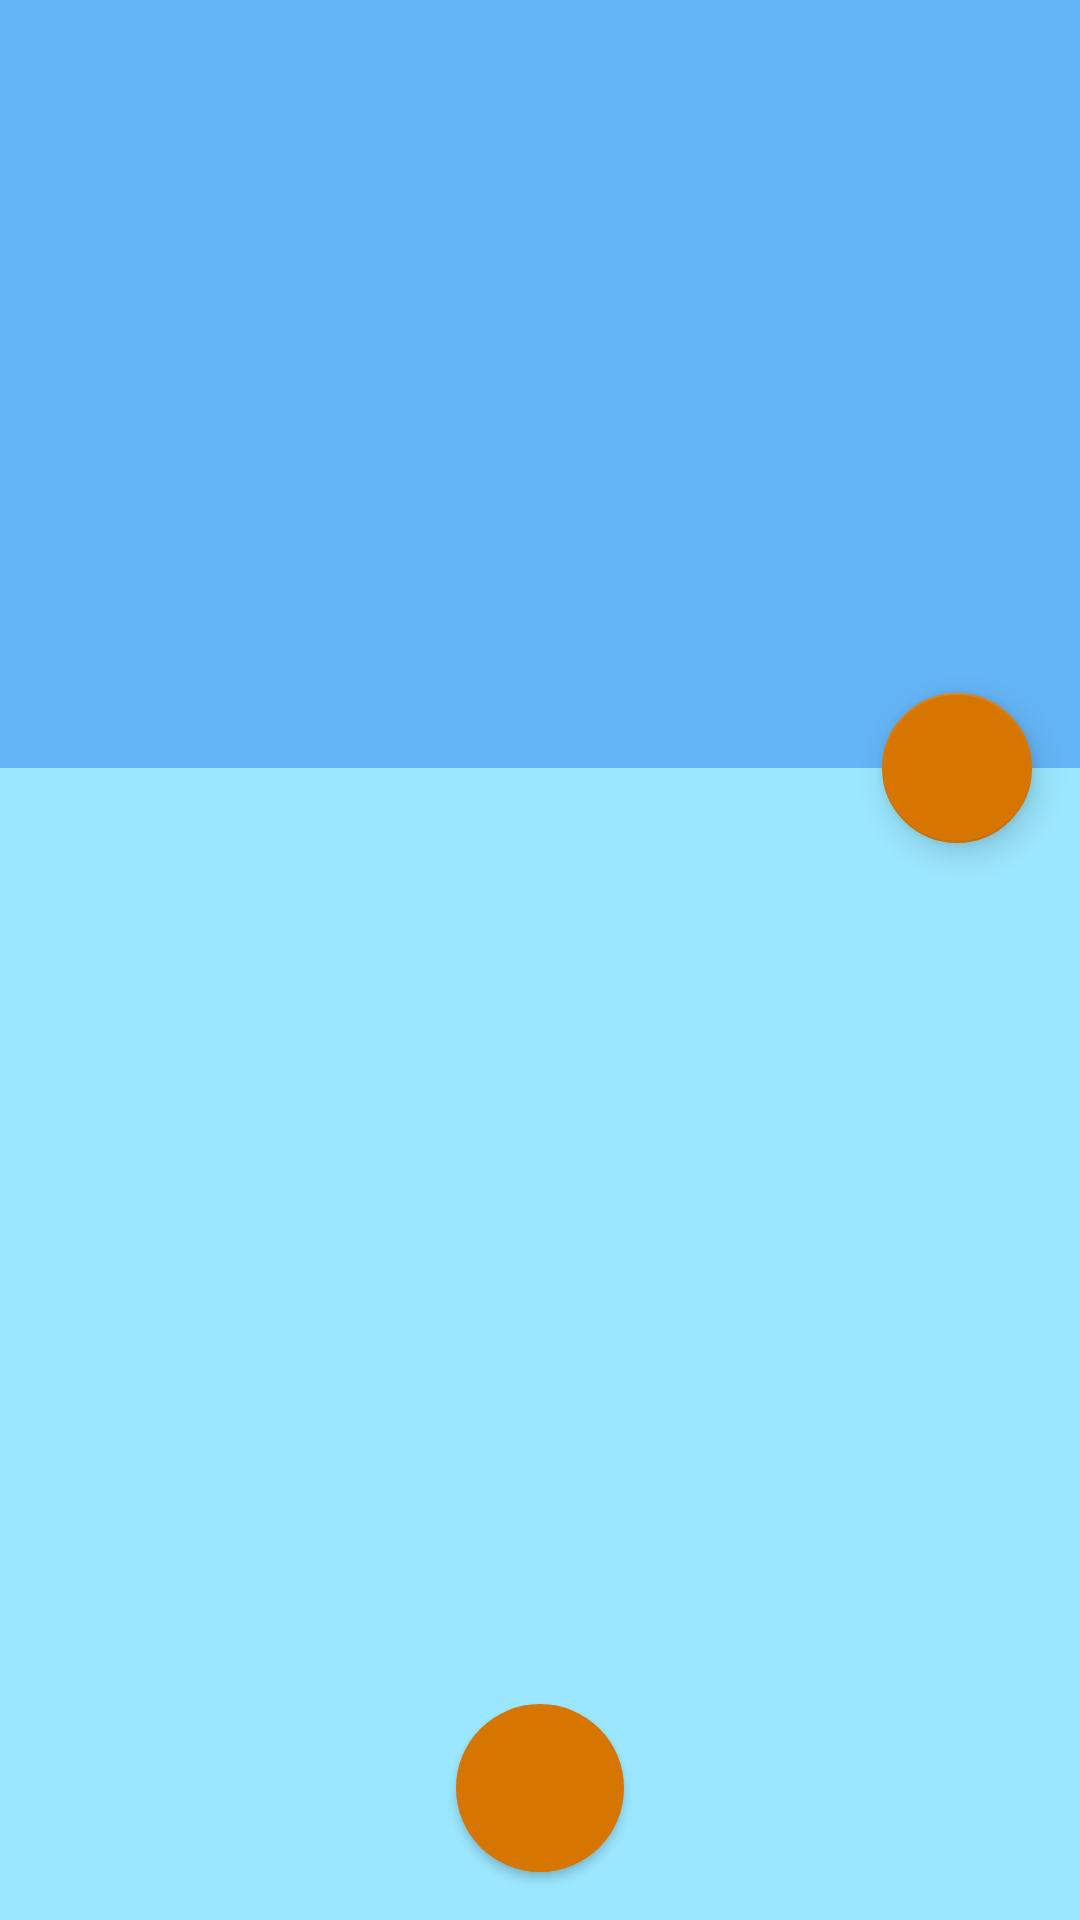

Produce the Android XML layout that renders to this screen, including the resource entries it uses.
<!-- AndroidManifest.xml: application theme AppTheme -->
<!-- res/layout/base_fragment_list.xml -->
<android.support.design.widget.CoordinatorLayout
    xmlns:android="http://schemas.android.com/apk/res/android"
    xmlns:app="http://schemas.android.com/apk/res-auto"
    android:layout_width="match_parent"
    android:layout_height="match_parent">

    <LinearLayout
        android:layout_width="match_parent"
        android:layout_height="match_parent"
        android:orientation="vertical"
        android:id="@+id/linearLayout">

        <LinearLayout
            android:id="@+id/viewA"
            android:layout_width="match_parent"
            android:layout_height="match_parent"
            android:layout_weight="0.6"
            android:background="#64b5f6"
            android:orientation="horizontal"/>

        <LinearLayout
            android:id="@+id/viewB"
            android:layout_width="match_parent"
            android:layout_height="match_parent"
            android:layout_weight="0.4"
            android:background="#9be7ff"
            android:orientation="horizontal">

            <android.support.v7.widget.RecyclerView
                android:layout_width="match_parent"
                android:layout_height="match_parent"
                android:id="@+id/base_list">

            </android.support.v7.widget.RecyclerView>

            </LinearLayout>

    </LinearLayout>

    <android.support.design.widget.FloatingActionButton
        android:id="@+id/fab"
        android:layout_width="1000dp"
        android:layout_height="50dp"
        android:layout_margin="16dp"
        android:clickable="true"
        app:layout_anchor="@id/viewA"
        android:src="@drawable/scan_icn"
        app:layout_anchorGravity="bottom|right|end"/>

    <android.support.design.widget.FloatingActionButton
        android:id="@+id/floatingActionButton"
        android:layout_width="100dp"
        android:layout_height="wrap_content"
        android:layout_gravity="top|center_horizontal"
        android:layout_margin="16dp"
        android:background="@drawable/submit_btn"
        android:clickable="true"
        app:borderWidth="0dp"
        app:elevation="2dp"
        app:fabSize="normal"
        app:layout_anchor="@+id/linearLayout"
        app:layout_anchorGravity="bottom|center_horizontal"
        app:pressedTranslationZ="12dp" />

</android.support.design.widget.CoordinatorLayout>
<!-- resources referenced by this layout -->
<resources>
  <!-- drawable submit_btn (drawable) -->
  <?xml version="1.0" encoding="utf-8"?>
  <shape xmlns:android="http://schemas.android.com/apk/res/android"
  android:innerRadius="0dp"
  android:shape="rectangle"
  android:thicknessRatio="2"
  android:useLevel="false" >
  <solid android:color="#2286c3" />
  
  <stroke
      android:width="3dp"
      android:color="#2286c3" />
  </shape>
  <style name="AppTheme" parent="Theme.AppCompat.Light.NoActionBar">
          
          <item name="colorPrimary">@color/colorPrimary</item>
          <item name="colorPrimaryDark">@color/colorPrimaryDark</item>
          <item name="colorAccent">@color/colorAccent</item>
          <item name="android:windowActionBar">false</item>
          <item name="android:windowNoTitle">true</item>
          <item name="android:displayOptions">disableHome</item>
      </style>
  <color name="colorPrimary">#2286c3</color>
  <color name="colorPrimaryDark">#303F9F</color>
  <color name="colorAccent">#d67601</color>
</resources>
